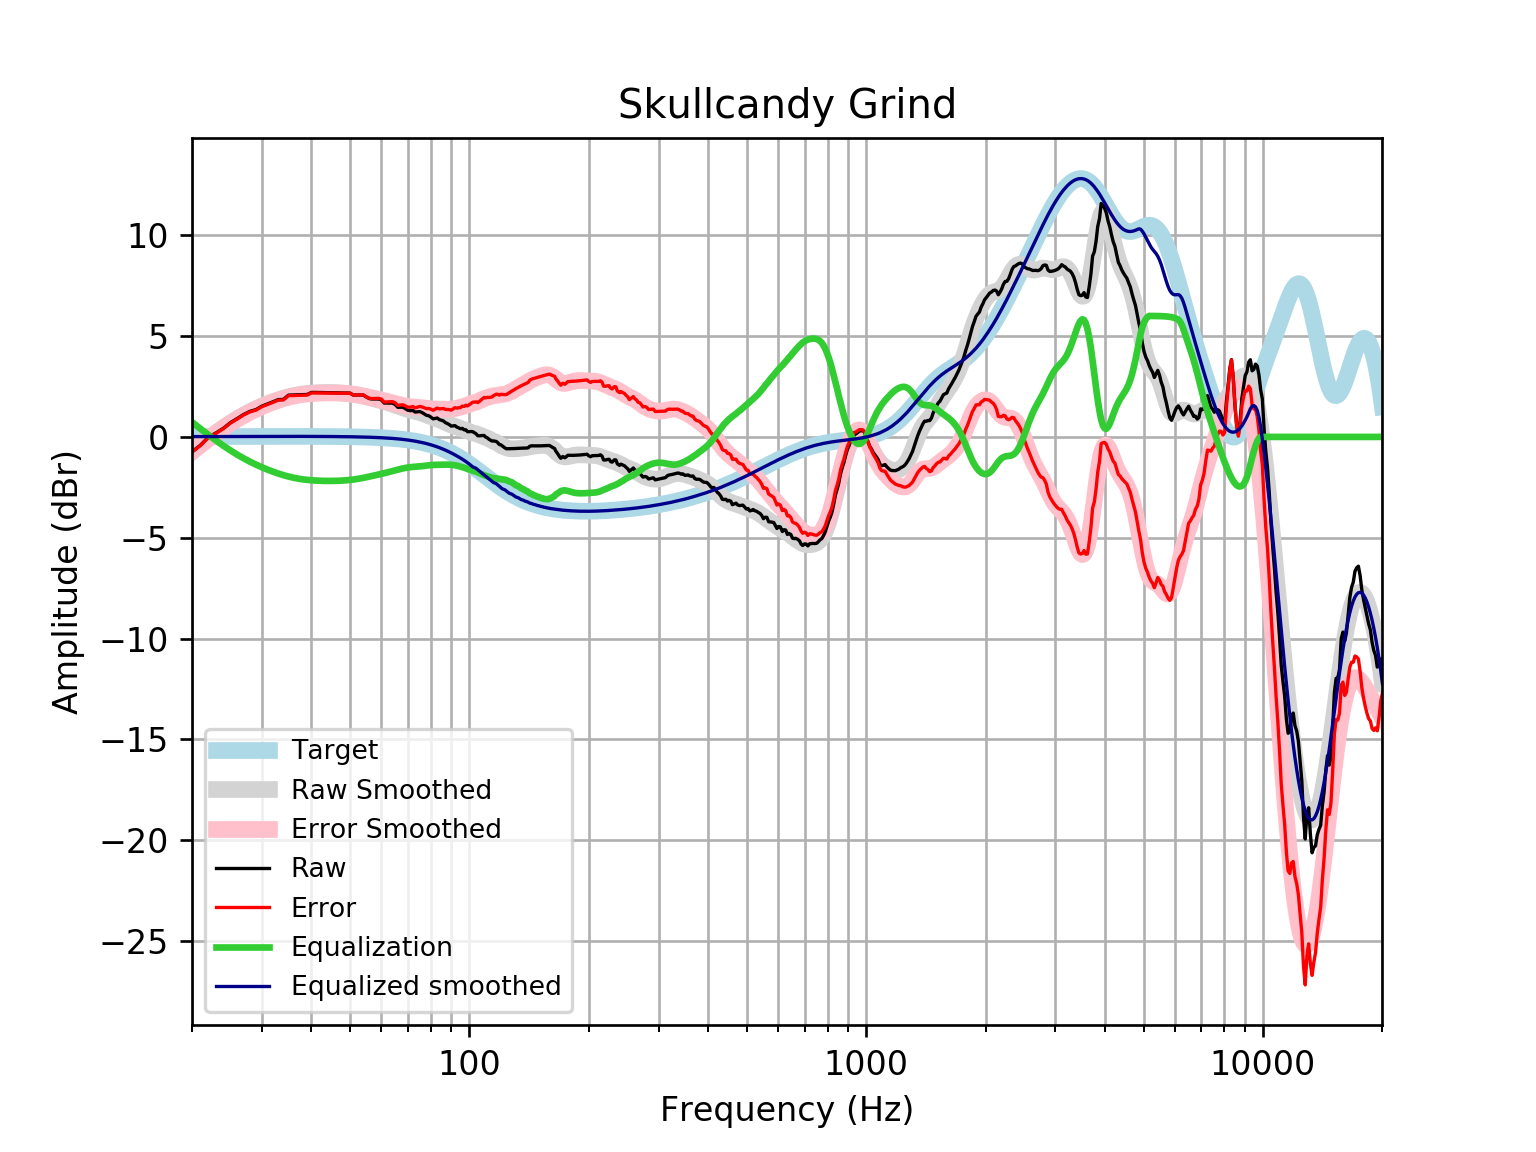

The table this chart was drawn from, first rows:
frequency, raw, error, smoothed, error_smoothed, equalization, equalized_raw, equalized_smoothed, target
20, -0.7348, -0.7513, -0.7202, -0.7367, 0.7367, 0.001917, 0.01646, 0.01648
21, -0.4107, -0.4283, -0.3888, -0.4064, 0.4064, -0.004235, 0.01765, 0.01765
22, -0.01128, -0.03005, -0.08167, -0.1004, 0.1004, 0.08916, 0.01877, 0.01876
23, 0.1998, 0.18, 0.2011, 0.1812, -0.1812, 0.01856, 0.01984, 0.01983
24, 0.4304, 0.4095, 0.4595, 0.4386, -0.4386, -0.008284, 0.02085, 0.02084
25, 0.7087, 0.687, 0.6923, 0.6705, -0.6705, 0.03829, 0.02181, 0.02179
26, 0.9119, 0.8892, 0.9008, 0.8781, -0.8781, 0.03376, 0.02271, 0.02269
27, 1.114, 1.091, 1.087, 1.063, -1.063, 0.05134, 0.02355, 0.02353
28, 1.268, 1.243, 1.252, 1.227, -1.227, 0.04025, 0.02433, 0.02431
29, 1.357, 1.332, 1.399, 1.374, -1.374, -0.01692, 0.02504, 0.02502
30, 1.526, 1.5, 1.53, 1.504, -1.504, 0.02193, 0.02567, 0.02566
31, 1.633, 1.607, 1.647, 1.62, -1.62, 0.01288, 0.02623, 0.02622
32, 1.742, 1.715, 1.751, 1.724, -1.724, 0.018, 0.02668, 0.02668
33, 1.851, 1.824, 1.843, 1.815, -1.815, 0.03595, 0.02704, 0.02704
34, 1.861, 1.833, 1.923, 1.895, -1.895, -0.03458, 0.02728, 0.02728
35, 2.071, 2.044, 1.991, 1.963, -1.963, 0.1079, 0.0274, 0.0274
36, 2.081, 2.053, 2.048, 2.02, -2.02, 0.06063, 0.02739, 0.02739
37, 2.09, 2.063, 2.093, 2.066, -2.066, 0.02387, 0.02723, 0.02723
38, 2.098, 2.071, 2.129, 2.102, -2.102, -0.004243, 0.02691, 0.02692
39, 2.103, 2.077, 2.156, 2.129, -2.129, -0.026, 0.02643, 0.02644
40, 2.206, 2.181, 2.175, 2.149, -2.149, 0.05698, 0.02578, 0.02579
41, 2.206, 2.181, 2.189, 2.164, -2.164, 0.04209, 0.02495, 0.02496
42, 2.202, 2.178, 2.197, 2.173, -2.173, 0.02939, 0.02393, 0.02393
43, 2.198, 2.175, 2.201, 2.178, -2.178, 0.01911, 0.02272, 0.02272
44, 2.193, 2.171, 2.202, 2.181, -2.181, 0.01179, 0.0213, 0.0213
45, 2.188, 2.169, 2.2, 2.18, -2.18, 0.007867, 0.01968, 0.01967
46, 2.185, 2.167, 2.195, 2.177, -2.177, 0.007471, 0.01785, 0.01783
47, 2.182, 2.166, 2.187, 2.172, -2.172, 0.01058, 0.01579, 0.01577
48, 2.18, 2.167, 2.176, 2.163, -2.163, 0.01728, 0.0135, 0.01347
49, 2.178, 2.167, 2.161, 2.15, -2.15, 0.02789, 0.01097, 0.01094
50, 2.177, 2.169, 2.142, 2.134, -2.134, 0.04296, 0.008186, 0.008144
51, 2.076, 2.071, 2.119, 2.113, -2.113, -0.03765, 0.005126, 0.00508
52, 2.076, 2.075, 2.091, 2.089, -2.089, -0.0128, 0.001774, 0.001724
53, 2.078, 2.08, 2.059, 2.061, -2.061, 0.01625, -0.001894, -0.001946
54, 2.079, 2.085, 2.025, 2.031, -2.031, 0.04826, -0.005905, -0.005958
55, 1.98, 1.99, 1.988, 1.999, -1.999, -0.01878, -0.01029, -0.01034
56, 1.898, 1.913, 1.95, 1.965, -1.965, -0.06769, -0.01508, -0.01514
57, 1.88, 1.9, 1.911, 1.932, -1.932, -0.05171, -0.02033, -0.02038
58, 1.88, 1.906, 1.872, 1.898, -1.898, -0.01825, -0.02607, -0.02611
59, 1.88, 1.913, 1.833, 1.865, -1.865, 0.01521, -0.03234, -0.03238
60, 1.838, 1.878, 1.793, 1.832, -1.832, 0.006179, -0.03921, -0.03925
61, 1.68, 1.727, 1.752, 1.799, -1.799, -0.1184, -0.04672, -0.04675
62, 1.68, 1.735, 1.71, 1.765, -1.765, -0.08467, -0.05494, -0.05496
63, 1.679, 1.743, 1.666, 1.73, -1.73, -0.05121, -0.06392, -0.06393
64, 1.677, 1.75, 1.621, 1.695, -1.695, -0.0181, -0.07372, -0.07373
65, 1.607, 1.691, 1.575, 1.659, -1.659, -0.05206, -0.0844, -0.08441
66, 1.47, 1.567, 1.528, 1.624, -1.624, -0.1533, -0.09604, -0.09603
67, 1.47, 1.579, 1.482, 1.591, -1.591, -0.1202, -0.1087, -0.1087
68, 1.473, 1.596, 1.438, 1.56, -1.56, -0.08731, -0.1224, -0.1224
69, 1.4, 1.537, 1.398, 1.535, -1.535, -0.1352, -0.1372, -0.1372
70, 1.322, 1.475, 1.361, 1.515, -1.515, -0.1925, -0.1533, -0.1533
71, 1.303, 1.473, 1.329, 1.499, -1.499, -0.1966, -0.1706, -0.1706
72, 1.318, 1.507, 1.298, 1.488, -1.488, -0.1698, -0.1892, -0.1892
73, 1.233, 1.442, 1.269, 1.479, -1.479, -0.2459, -0.2092, -0.2092
74, 1.246, 1.477, 1.239, 1.47, -1.47, -0.2235, -0.2306, -0.2305
75, 1.257, 1.51, 1.207, 1.46, -1.46, -0.203, -0.2535, -0.2534
76, 1.21, 1.488, 1.17, 1.448, -1.448, -0.2384, -0.2778, -0.2778
77, 1.139, 1.442, 1.131, 1.435, -1.435, -0.2961, -0.3037, -0.3037
78, 1.071, 1.402, 1.09, 1.421, -1.421, -0.35, -0.3312, -0.3312
79, 1.051, 1.411, 1.047, 1.408, -1.408, -0.3566, -0.3604, -0.3603
... 553 more rows
